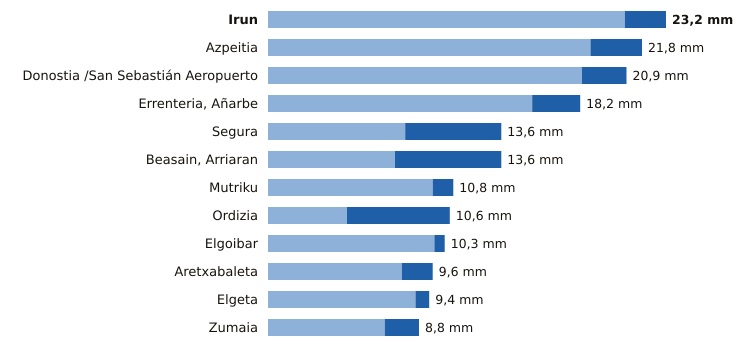

Source data for this figure (header and first rows):
estacion, provincia, indicativo, mm_6_dias_anteriores, mm_hoy, mm_7_dias, horas_de_hoy
Irun, Gipuzkoa, 1012P, 20.8, 2.4, 23.2, 17
Azpeitia, Gipuzkoa, 1038X, 18.8, 3.0, 21.8, 18
Donostia /San Sebastián Aeropuerto, Gipuzkoa, 1014A, 18.3, 2.6, 20.9, 18
Errenteria, Añarbe, Gipuzkoa, 1021X, 15.4, 2.8, 18.2, 18
Segura, Gipuzkoa, 1025A, 8.0, 5.6, 13.6, 18
Beasain, Arriaran, Gipuzkoa, 1025X, 7.4, 6.2, 13.6, 18
Mutriku, Gipuzkoa, 1052A, 9.6, 1.2, 10.8, 18
Ordizia, Gipuzkoa, 1026X, 4.6, 6.0, 10.6, 18
Elgoibar, Gipuzkoa, 1050J, 9.7, 0.6, 10.3, 18
Aretxabaleta, Gipuzkoa, 1048X, 7.8, 1.8, 9.6, 18
Elgeta, Gipuzkoa, 1049N, 8.6, 0.8, 9.4, 18
Zumaia, Gipuzkoa, 1041A, 6.8, 2.0, 8.8, 18
